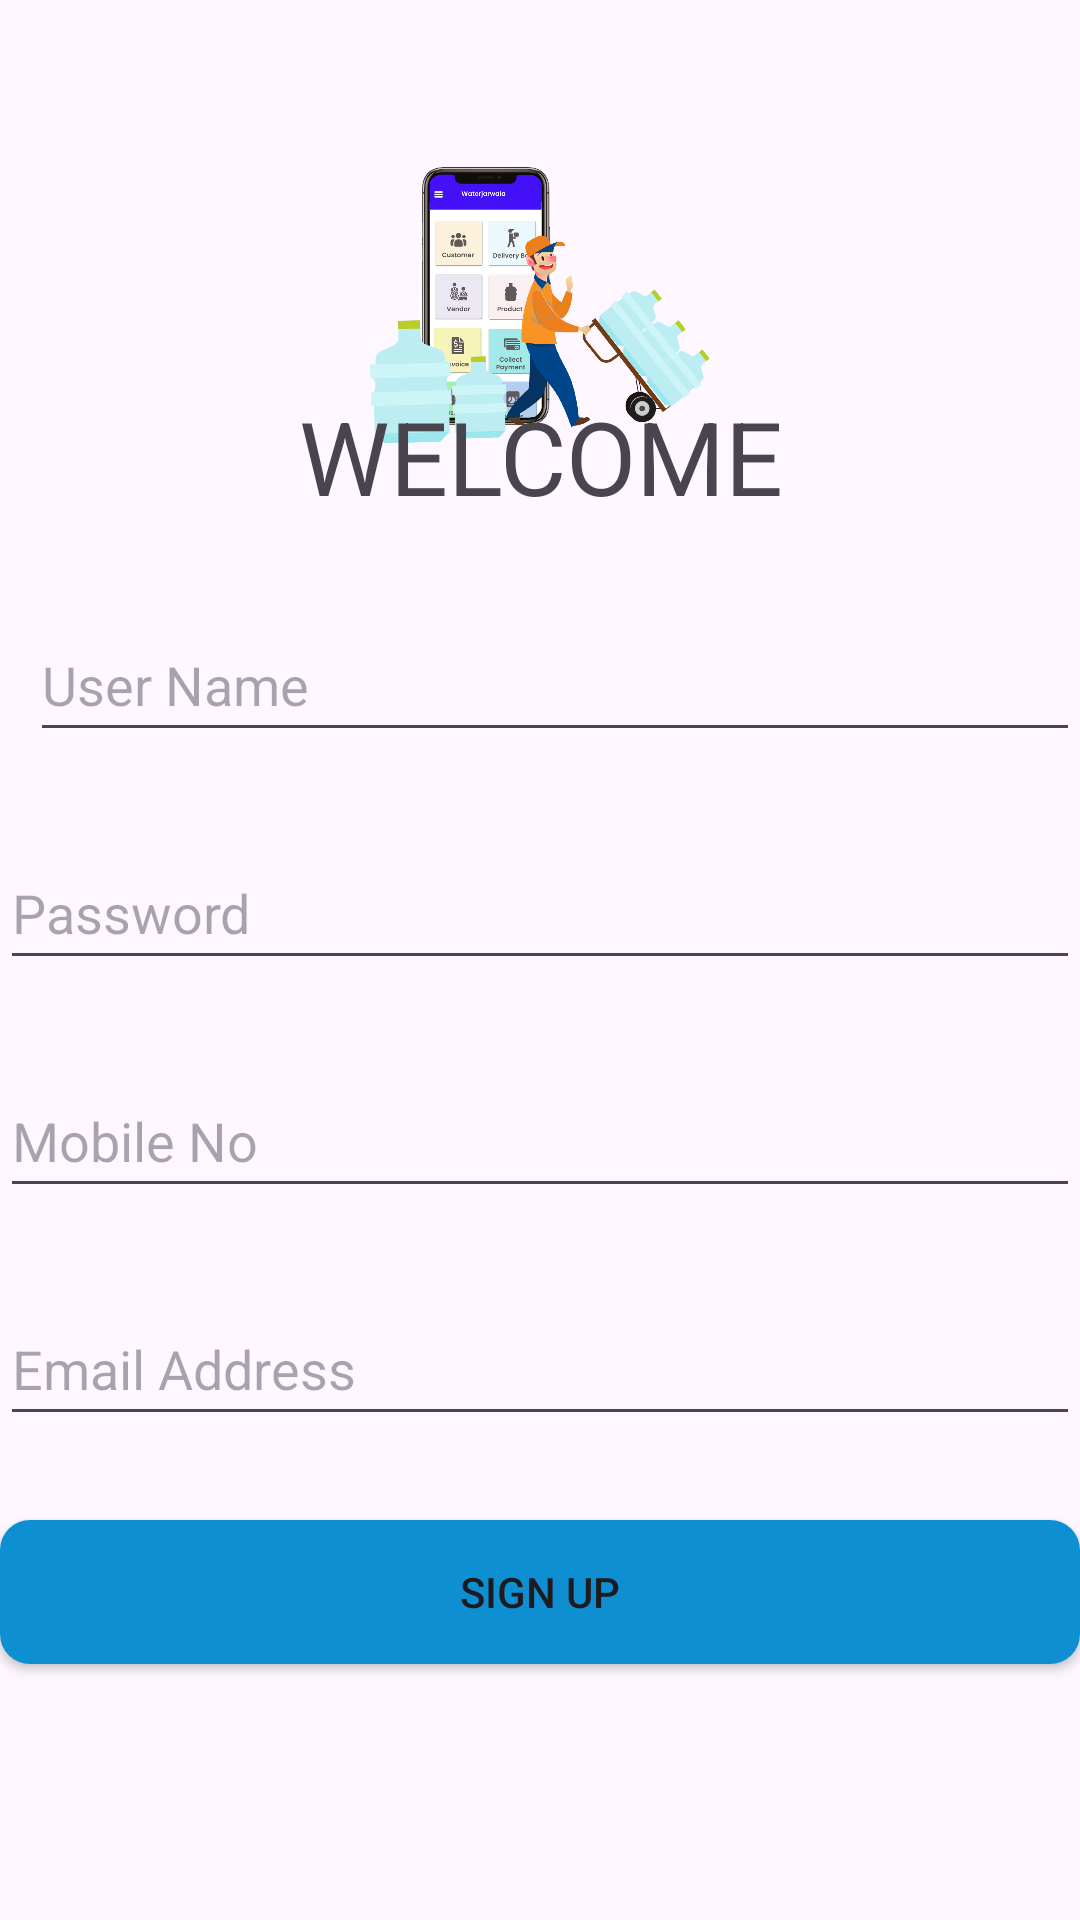

This screen was rendered from an Android layout file. Write that file and the resources it references.
<!-- AndroidManifest.xml: application theme Theme.WaterApp -->
<!-- res/layout/activity_sign_up.xml -->
<?xml version="1.0" encoding="utf-8"?>
<androidx.constraintlayout.widget.ConstraintLayout xmlns:android="http://schemas.android.com/apk/res/android"
    xmlns:app="http://schemas.android.com/apk/res-auto"
    xmlns:tools="http://schemas.android.com/tools"
    android:layout_width="match_parent"
    android:layout_height="match_parent"
    tools:context=".SignUpActivity">

    <ImageView
        android:id="@+id/imageView2"
        android:layout_width="0dp"
        android:layout_height="100dp"
        android:layout_marginTop="52dp"
        app:layout_constraintEnd_toEndOf="parent"
        app:layout_constraintHorizontal_bias="0.13"
        app:layout_constraintStart_toStartOf="parent"
        app:layout_constraintTop_toTopOf="parent"
        app:srcCompat="@drawable/logo" />

    <TextView
        android:id="@+id/textView3"
        android:layout_width="0dp"
        android:layout_height="wrap_content"
        android:layout_marginTop="40dp"
        android:text="WELCOME"
        android:textAlignment="center"
        android:textSize="34sp"
        app:layout_constraintBottom_toBottomOf="@+id/imageView2"
        app:layout_constraintEnd_toEndOf="parent"
        app:layout_constraintHorizontal_bias="0.0"
        app:layout_constraintStart_toStartOf="parent"
        app:layout_constraintTop_toBottomOf="@+id/imageView2"
        app:layout_constraintVertical_bias="0.0" />

    <EditText
        android:id="@+id/editTextUserName"
        android:layout_width="0dp"
        android:layout_height="wrap_content"
        android:layout_marginStart="10dp"
        android:layout_marginTop="28dp"
        android:ems="10"
        android:hint="User Name"
        android:inputType="text"
        android:minHeight="48dp"
        app:layout_constraintEnd_toEndOf="parent"
        app:layout_constraintHorizontal_bias="1.0"
        app:layout_constraintStart_toStartOf="parent"
        app:layout_constraintTop_toBottomOf="@+id/textView3"
        tools:ignore="MissingConstraints" />

    <EditText
        android:id="@+id/editTextPassword"
        android:layout_width="0dp"
        android:layout_height="wrap_content"
        android:layout_marginTop="28dp"
        android:ems="10"
        android:hint="Password"
        android:inputType="text"
        android:minHeight="48dp"
        app:layout_constraintEnd_toEndOf="parent"
        app:layout_constraintHorizontal_bias="0.497"
        app:layout_constraintStart_toStartOf="parent"
        app:layout_constraintTop_toBottomOf="@+id/editTextUserName" />

    <EditText
        android:id="@+id/editTextMobileNo"
        android:layout_width="0dp"
        android:layout_height="wrap_content"
        android:layout_marginTop="28dp"
        android:ems="10"
        android:hint="Mobile No"
        android:inputType="text"
        android:minHeight="48dp"
        app:layout_constraintEnd_toEndOf="@+id/editTextPassword"
        app:layout_constraintHorizontal_bias="1.0"
        app:layout_constraintStart_toStartOf="@+id/editTextPassword"
        app:layout_constraintTop_toBottomOf="@+id/editTextPassword" />

    <EditText
        android:id="@+id/editTextEmail"
        android:layout_width="0dp"
        android:layout_height="wrap_content"
        android:layout_marginTop="28dp"
        android:ems="10"
        android:hint="Email Address"
        android:inputType="text"
        android:minHeight="48dp"
        app:layout_constraintEnd_toEndOf="@+id/editTextMobileNo"
        app:layout_constraintHorizontal_bias="0.497"
        app:layout_constraintStart_toStartOf="@+id/editTextMobileNo"
        app:layout_constraintTop_toBottomOf="@+id/editTextMobileNo" />

    <Button
        android:id="@+id/button3"
        android:layout_width="0dp"
        android:layout_height="wrap_content"
        android:layout_marginTop="28dp"
        android:text="Sign Up"
        app:backgroundTint="@null"
        android:onClick="onButtonSignUpClicked"
        android:background="@drawable/button_sign_up"
        app:layout_constraintEnd_toEndOf="@+id/editTextEmail"
        app:layout_constraintStart_toStartOf="parent"
        app:layout_constraintTop_toBottomOf="@+id/editTextEmail" />

    <ProgressBar
        android:id="@+id/progressBar"
        style="?android:attr/progressBarStyle"
        android:layout_width="wrap_content"
        android:layout_height="wrap_content"
        app:layout_constraintBottom_toBottomOf="parent"
        app:layout_constraintEnd_toEndOf="parent"
        app:layout_constraintStart_toStartOf="parent"
        app:layout_constraintTop_toTopOf="parent"
        android:visibility="gone"/>

</androidx.constraintlayout.widget.ConstraintLayout>
<!-- resources referenced by this layout -->
<resources>
  <!-- drawable button_sign_up (drawable) -->
  <?xml version="1.0" encoding="utf-8"?>
  <shape xmlns:android="http://schemas.android.com/apk/res/android">
  
      <solid android:color="@color/pure_water_text"></solid>
      <corners android:radius="10dp"></corners>
  
  </shape>
  <!-- drawable logo: png bitmap (drawable, 216827 bytes) -->
  <style name="Theme.WaterApp" parent="Base.Theme.WaterApp" />
  <color name="pure_water_text">#0d8fd1</color>
  <style name="Base.Theme.WaterApp" parent="Theme.Material3.DayNight.NoActionBar">
          
          
      </style>
</resources>
